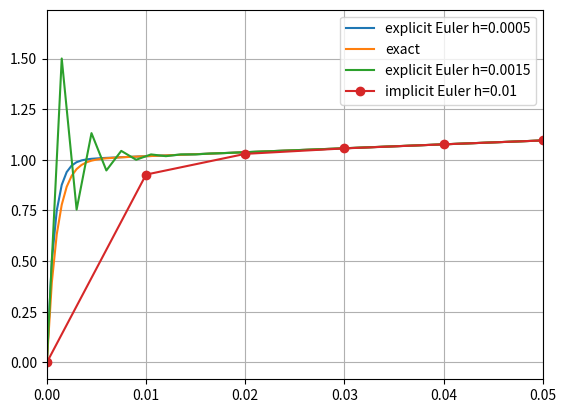

The script that saved this image:
import numpy as np
import matplotlib.pyplot as plt

def deriv(t, y):
    return -1000*y + 3000 - 2000*np.exp(-t)

# explicit Euler
def ode_euler_1step(dfunc, ti, yi, h):
    return yi + dfunc(ti,yi)*h

# implicit Euler
# dy/dt is hardcoded
def ode_euler_1step_implicit(tip1, yi, h):
    num = yi + 3000*h - 2000*h*np.exp(-tip1)
    denum = 1 + 1000*h
    return num/denum

# exact solution for y(0) = 0
def exact_sol(t):
    return 3 - 0.998*np.exp(-1000*t) - 2.002*np.exp(-t)


plt.clf()

# initial cond
t0 = 0.0
y0 = 0.0

h = 0.0005
tf = 0.4
N = int((tf - t0)/h)
# Solution arrays
t = np.zeros(N+1)
y = np.zeros(N+1)
t[0] = t0
y[0] = y0
for i in range(0,N):
    t[i+1] = t[i] + h
    y[i+1] = ode_euler_1step(deriv, t[i], y[i], h)
plt.plot(t, y, label="explicit Euler h="+str(h))

# Plot exact solution, using the densest t grid, i.e. the current
plt.plot(t, exact_sol(t), label="exact")

h = 0.0015
tf = 0.4
N = int((tf - t0)/h)
# Solution arrays
t = np.zeros(N+1)
y = np.zeros(N+1)
t[0] = t0
y[0] = y0
for i in range(0,N):
    t[i+1] = t[i] + h
    y[i+1] = ode_euler_1step(deriv, t[i], y[i], h)
plt.plot(t, y, label="explicit Euler h=" + str(h))



h = 0.01
tf = 0.4
N = int((tf - t0)/h)
# Solution arrays
t = np.zeros(N+1)
y = np.zeros(N+1)
t[0] = t0
y[0] = y0
for i in range(0,N):
    t[i+1] = t[i] + h
    y[i+1] = ode_euler_1step_implicit(t[i+1], y[i], h)
plt.plot(t, y, marker="o", label="implicit Euler h=" + str(h))


plt.xlim(0.0, 0.05)
plt.grid(True)
plt.legend()
plt.savefig("IMG_chapra_example_36_1.pdf")
